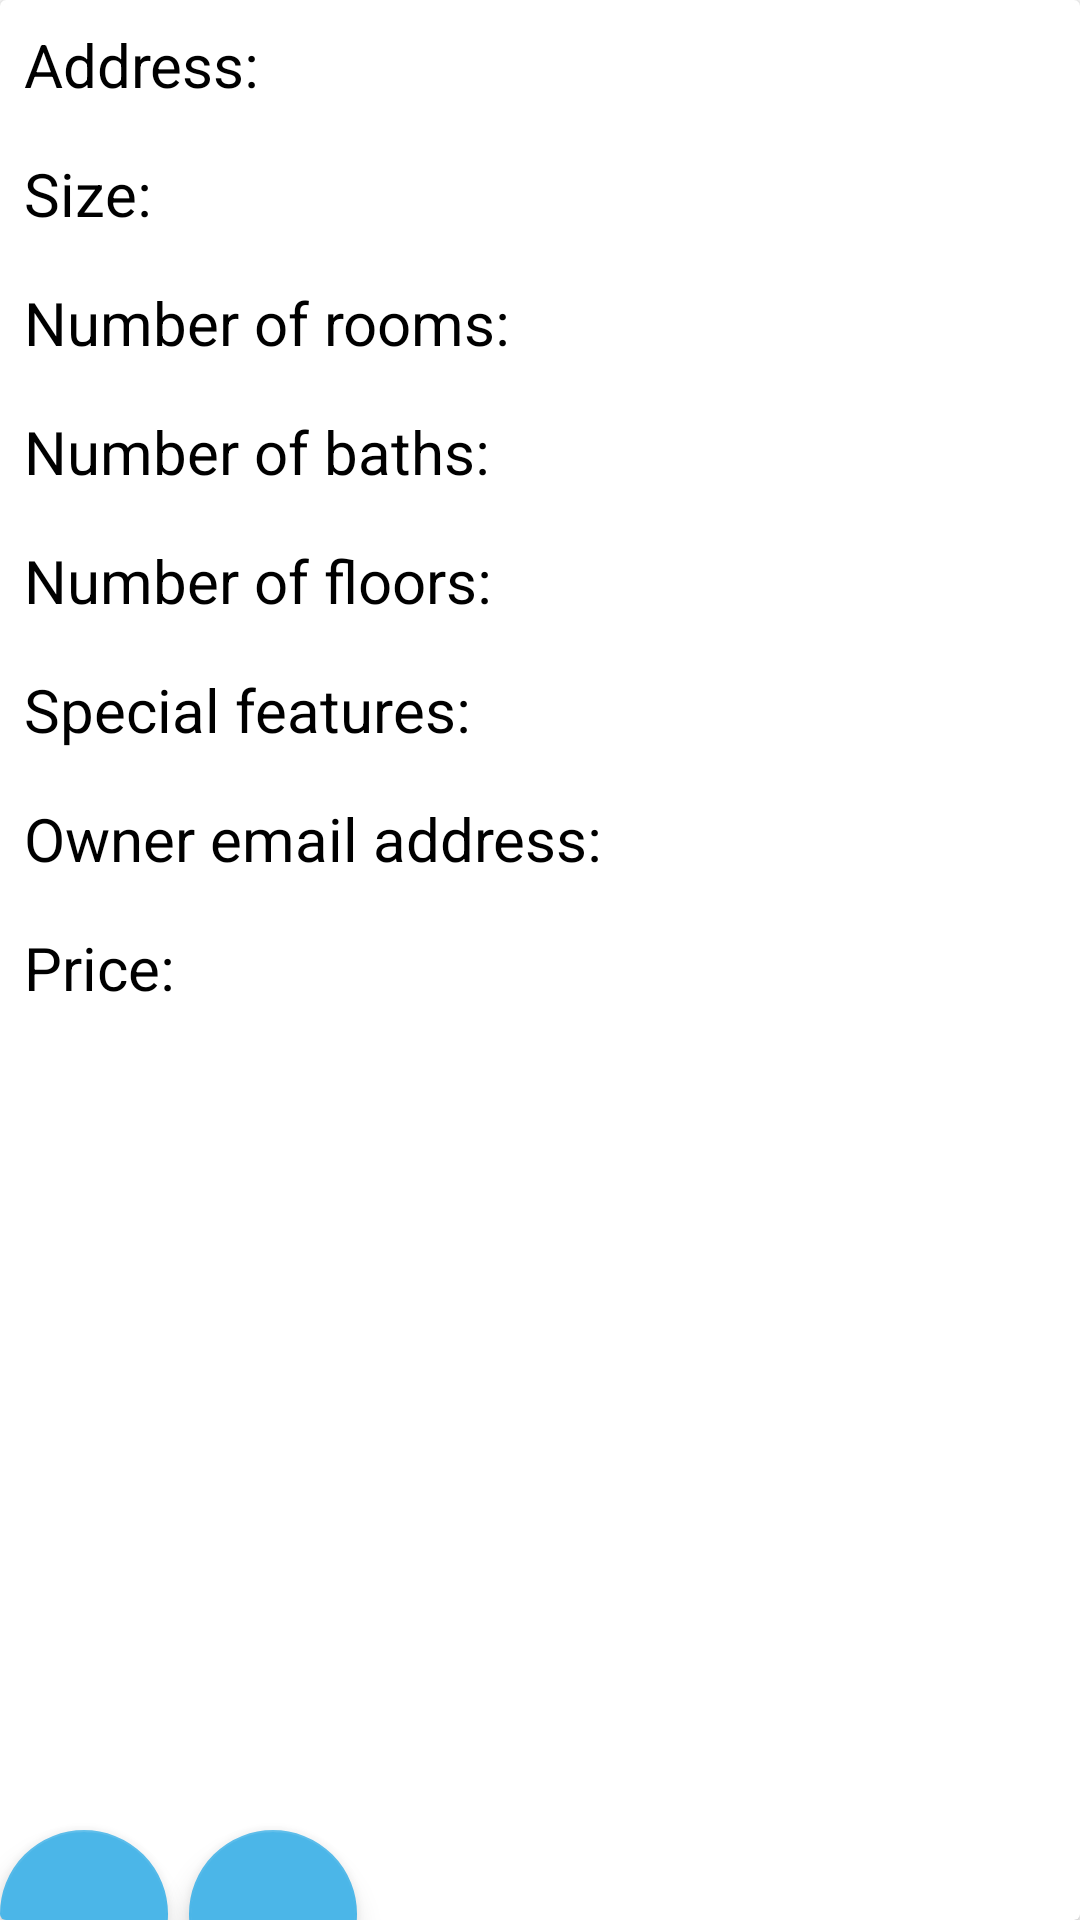

Android layout source for this screen:
<!-- AndroidManifest.xml: application theme Theme.Agentie_Imobiliara -->
<!-- res/layout/your_houses_container.xml -->
<?xml version="1.0" encoding="utf-8"?>
<androidx.cardview.widget.CardView xmlns:android="http://schemas.android.com/apk/res/android"
    xmlns:app="http://schemas.android.com/apk/res-auto"
    android:layout_width="match_parent"
    android:layout_height="match_parent"
    android:layout_margin="16dp">

    <LinearLayout
        android:layout_width="match_parent"
        android:layout_height="match_parent"
        android:orientation="vertical">

    <TextView
        android:id="@+id/address"
        android:layout_width="wrap_content"
        android:layout_height="wrap_content"
        android:layout_margin="8dp"
        android:text="Address: "
        android:textColor="@color/black"
        android:textSize="20sp"></TextView>

    <TextView
        android:id="@+id/size"
        android:layout_width="wrap_content"
        android:layout_height="wrap_content"
        android:layout_margin="8dp"
        android:text="Size: "
        android:textColor="@color/black"
        android:textSize="20sp"></TextView>

    <TextView
        android:id="@+id/rooms"
        android:layout_width="wrap_content"
        android:layout_height="wrap_content"
        android:layout_margin="8dp"
        android:text="Number of rooms: "
        android:textColor="@color/black"
        android:textSize="20sp"></TextView>

    <TextView
        android:id="@+id/baths"
        android:layout_width="wrap_content"
        android:layout_height="wrap_content"
        android:layout_margin="8dp"
        android:text="Number of baths: "
        android:textColor="@color/black"
        android:textSize="20sp"></TextView>

    <TextView
        android:id="@+id/floors"
        android:layout_width="wrap_content"
        android:layout_height="wrap_content"
        android:layout_margin="8dp"
        android:text="Number of floors: "
        android:textColor="@color/black"
        android:textSize="20sp"></TextView>

    <TextView
        android:id="@+id/special"
        android:layout_width="wrap_content"
        android:layout_height="wrap_content"
        android:layout_margin="8dp"
        android:text="Special features: "
        android:textColor="@color/black"
        android:textSize="20sp"></TextView>

    <TextView
        android:id="@+id/owner"
        android:layout_width="wrap_content"
        android:layout_height="wrap_content"
        android:layout_margin="8dp"
        android:text="Owner email address: "
        android:textColor="@color/black"
        android:textSize="20sp"></TextView>

    <TextView
        android:id="@+id/price"
        android:layout_width="wrap_content"
        android:layout_height="wrap_content"
        android:layout_margin="8dp"
        android:text="Price: "
        android:textColor="@color/black"
        android:textSize="20sp"></TextView>

    <ImageView
        android:id="@+id/picture"
        android:layout_width="363dp"
        android:layout_height="242dp"
        android:layout_margin="8dp" />

    <androidx.constraintlayout.widget.ConstraintLayout
        android:layout_width="match_parent"
        android:layout_height="72dp">

        <com.google.android.material.floatingactionbutton.FloatingActionButton
            android:id="@+id/edit_house"
            android:layout_width="wrap_content"
            android:layout_height="wrap_content"
            android:layout_marginTop="8dp"
            android:clickable="true"
            app:backgroundTint="@color/material_dynamic_primary70"
            app:layout_constraintStart_toStartOf="parent"
            app:layout_constraintTop_toTopOf="parent"
            app:srcCompat="@drawable/ic_baseline_edit_24" />

        <com.google.android.material.floatingactionbutton.FloatingActionButton
            android:id="@+id/delete_house"
            android:layout_width="wrap_content"
            android:layout_height="wrap_content"
            android:layout_marginStart="7dp"
            android:layout_marginTop="8dp"
            android:clickable="true"
            app:backgroundTint="@color/material_dynamic_primary70"
            app:layout_constraintStart_toEndOf="@+id/edit_house"
            app:layout_constraintTop_toTopOf="parent"
            app:srcCompat="@drawable/ic_baseline_delete_24" />

    </androidx.constraintlayout.widget.ConstraintLayout>

    </LinearLayout>



</androidx.cardview.widget.CardView>
<!-- resources referenced by this layout -->
<resources>
  <style name="Theme.Agentie_Imobiliara" parent="Theme.MaterialComponents.DayNight.DarkActionBar">
          
          <item name="colorPrimary">@color/purple_500</item>
          <item name="colorPrimaryVariant">@color/purple_700</item>
          <item name="colorOnPrimary">@color/white</item>
          
          <item name="colorSecondary">@color/teal_200</item>
          <item name="colorSecondaryVariant">@color/teal_700</item>
          <item name="colorOnSecondary">@color/black</item>
          
          <item name="android:statusBarColor">?attr/colorPrimaryVariant</item>
          
      </style>
  <!-- not gathered from this repository: default colours our renderer supplied (Android Studio template values) -->
  <color name="purple_500">#FF6200EE</color>
  <color name="purple_700">#FF3700B3</color>
  <color name="teal_200">#FF03DAC5</color>
  <color name="teal_700">#FF018786</color>
  <color name="black">#FF000000</color>
  <color name="white">#FFFFFFFF</color>
</resources>
